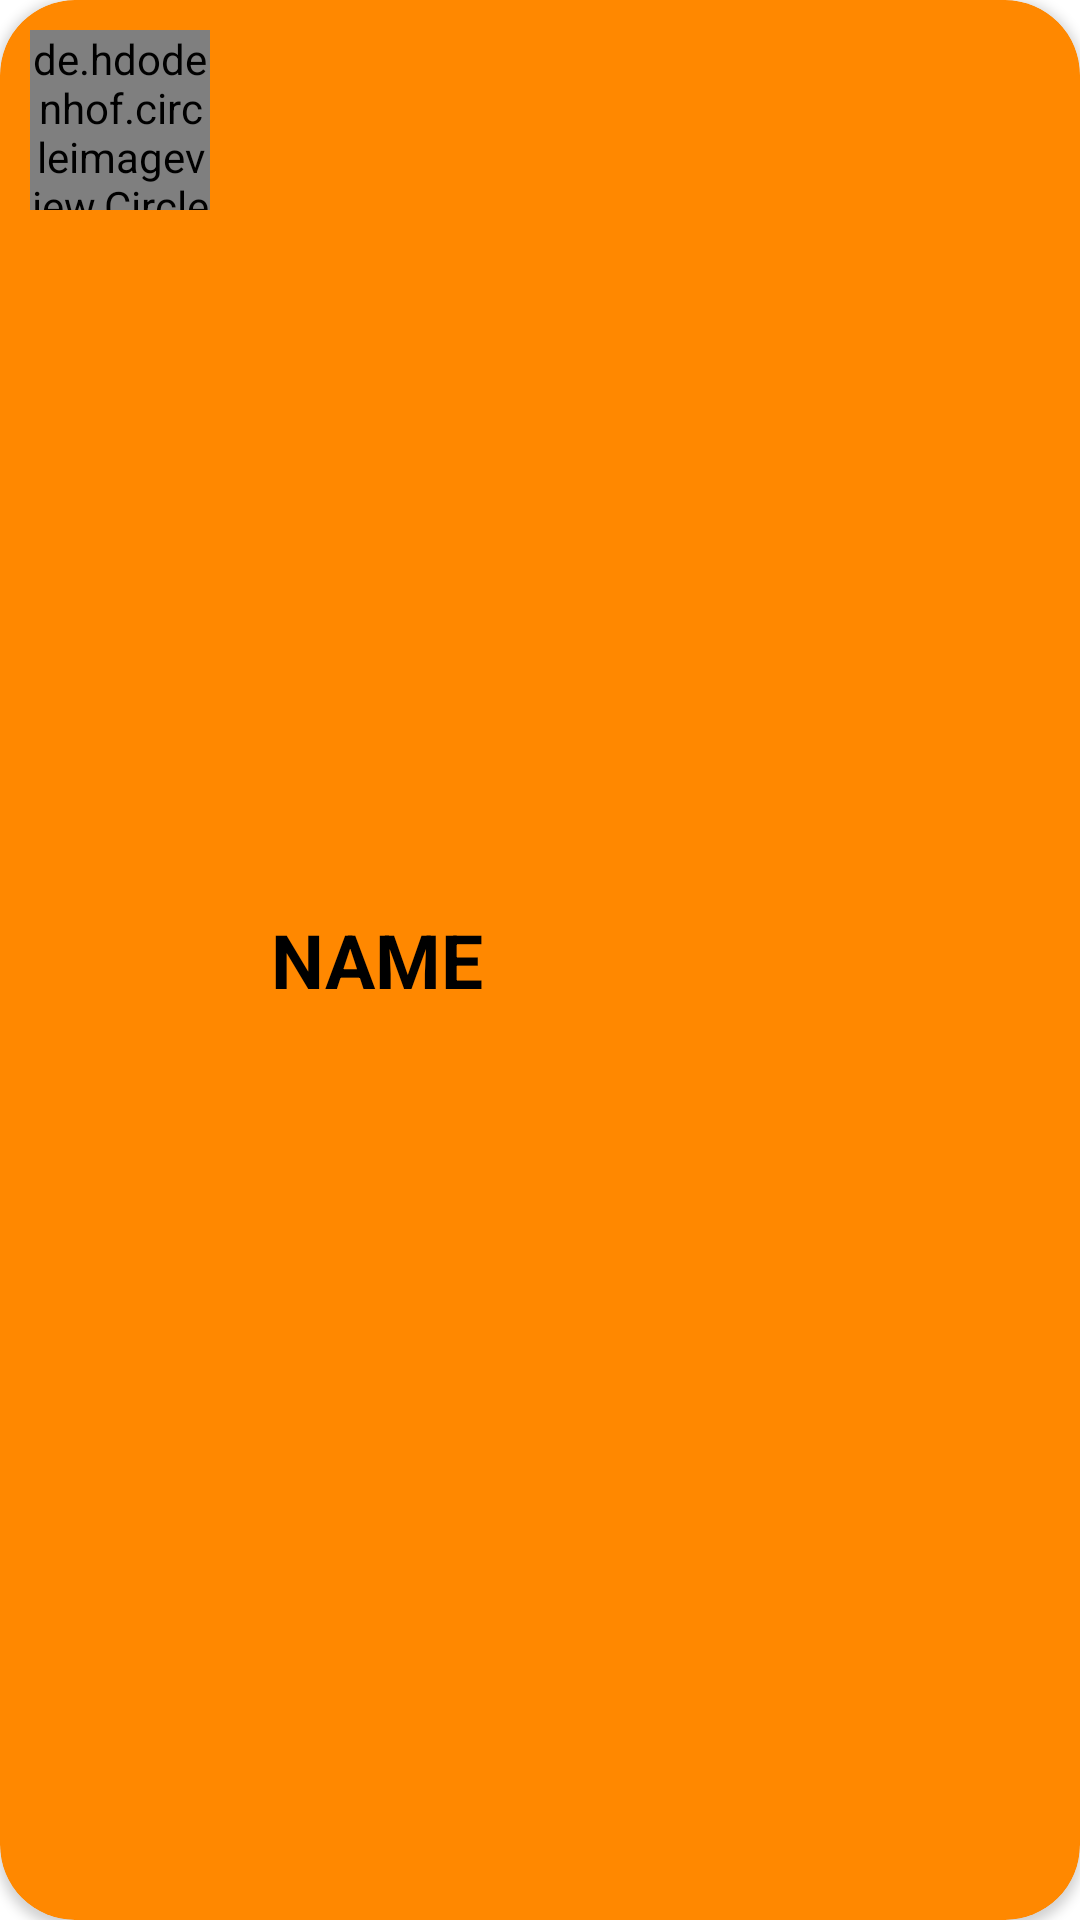

Reconstruct the res/layout file that produces this screen, plus the resources it refers to.
<!-- AndroidManifest.xml: application theme Theme.BilStop -->
<!-- res/layout/chat_list_item.xml -->
<?xml version="1.0" encoding="utf-8"?>
<LinearLayout xmlns:android="http://schemas.android.com/apk/res/android"
    android:layout_width="match_parent"
    android:layout_height="wrap_content"
    xmlns:app="http://schemas.android.com/apk/res-auto"
    android:layout_margin="10dp">
    
    <androidx.cardview.widget.CardView
        android:id="@+id/cdvChats"
        android:layout_width="match_parent"
        android:layout_height="match_parent"
        android:backgroundTint="@color/orange"
        app:cardCornerRadius="25dp">
        
        <LinearLayout
            android:layout_width="match_parent"
            android:layout_height="match_parent"
            android:orientation="horizontal"
            android:padding="10dp">
            
            <de.hdodenhof.circleimageview.CircleImageView
                android:layout_width="60dp"
                android:layout_height="60dp"
                android:src="@drawable/default_profile_black"
                android:id="@+id/civChatsPP"/>
            
            <TextView
                android:id="@+id/txtChatsName"
                android:layout_width="wrap_content"
                android:layout_height="match_parent"
                android:text="NAME"
                android:gravity="center"
                android:textStyle="bold"
                android:textColor="@color/black"
                android:textSize="25dp"
                android:layout_marginHorizontal="20dp"/>
            
        </LinearLayout>
        
    </androidx.cardview.widget.CardView>

</LinearLayout>
<!-- resources referenced by this layout -->
<resources>
  <color name="black">#FF000000</color>
  <color name="orange">@android:color/holo_orange_dark</color>
  <style name="Theme.BilStop" parent="Theme.MaterialComponents.Light.DarkActionBar">
          
          <item name="colorPrimary">@color/white</item>
          <item name="colorPrimaryVariant">@color/purple_700</item>
          <item name="colorOnPrimary">@color/black</item>
          
          <item name="colorSecondary">@color/teal_200</item>
          <item name="colorSecondaryVariant">@color/teal_700</item>
          <item name="colorOnSecondary">@color/black</item>
          
          <item name="android:statusBarColor" tools:targetApi="l">@color/black</item>
          
          <item name="android:textColor">@color/black</item>
  
          <item name="windowActionBar">false</item>
          <item name="windowNoTitle">true</item>
          <item name="android:windowFullscreen">false</item>
          <item name="bottomNavigationStyle">@style/Widget.MaterialComponents.BottomNavigationView.Colored</item>
  
      </style>
  <color name="white">#FFFFFFFF</color>
  <color name="purple_700">#FF3700B3</color>
  <color name="teal_200">#FF03DAC5</color>
  <color name="teal_700">#FF018786</color>
</resources>
